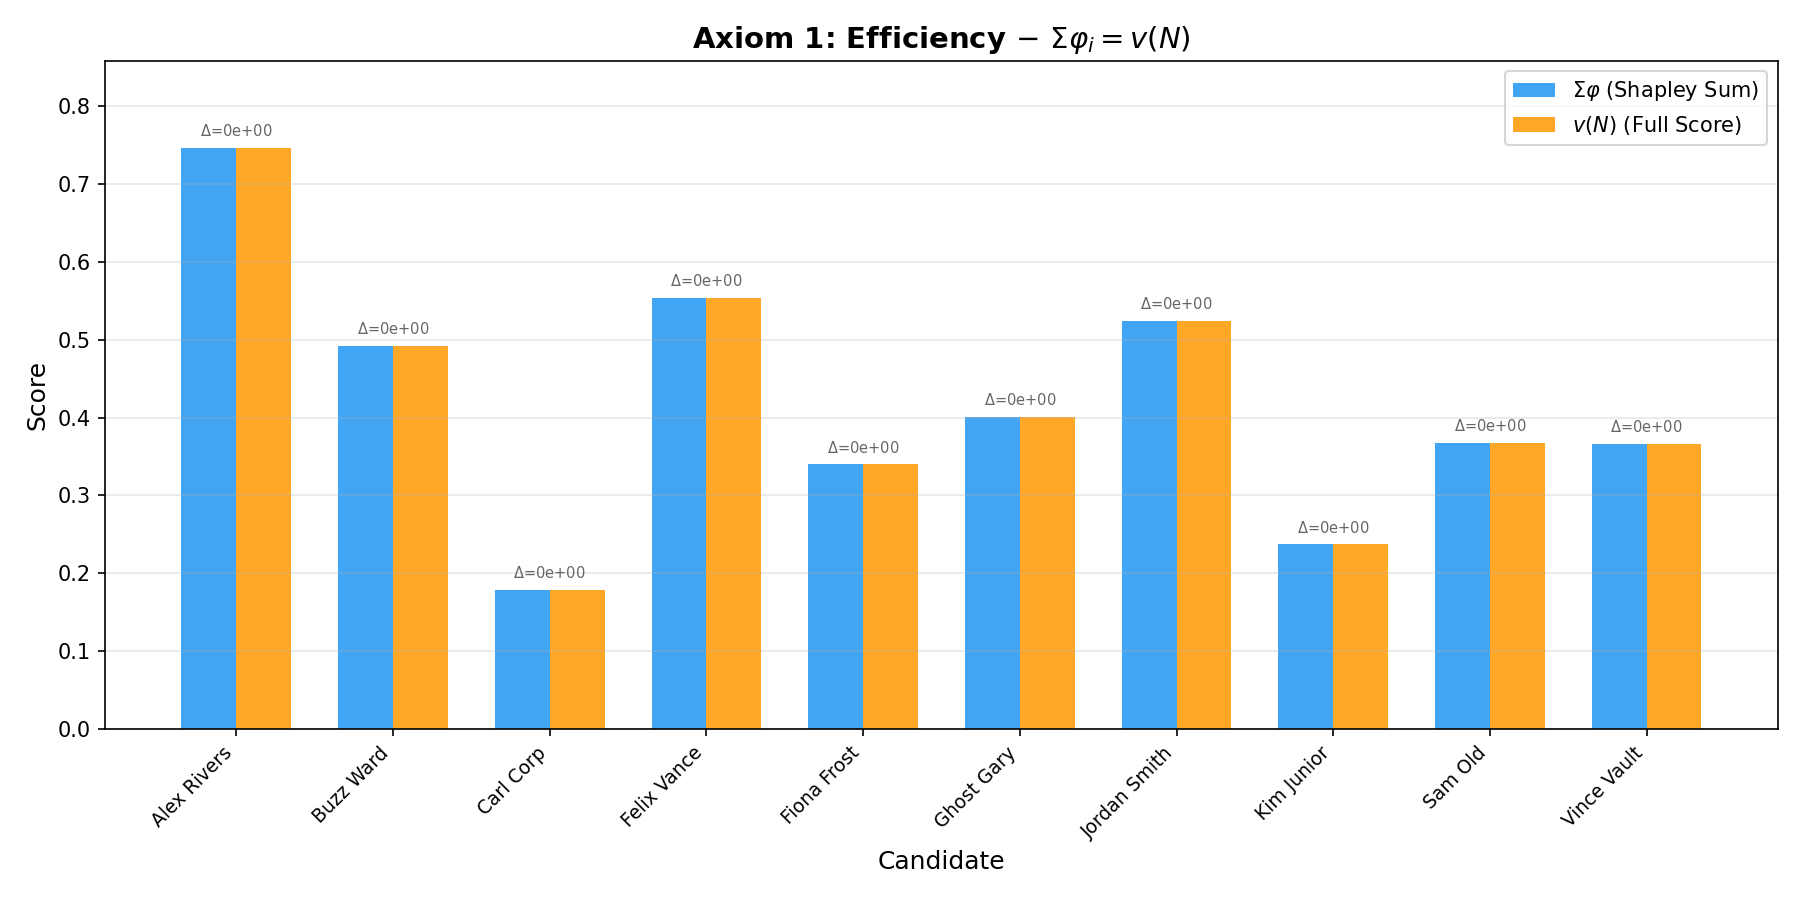

Data behind this chart, as committed beside it:
candidate, phi_cv, phi_github, phi_linkedin, phi_sum, full_match_score, delta, status
Alex Rivers, 0.4432, 0.2952, 0.008667, 0.747, 0.747, 0.0, PASS
Buzz Ward, 0.4845, 0.0, 0.0075, 0.492, 0.492, 0.0, PASS
Carl Corp, 0.1635, 0.0, 0.0155, 0.179, 0.179, 0.0, PASS
Felix Vance, 0.4805, 0.066, 0.0075, 0.554, 0.554, 0.0, PASS
Fiona Frost, 0.266, 0.066, 0.008, 0.34, 0.34, 0.0, PASS
Ghost Gary, 0.401, 0.0, 0.0, 0.401, 0.401, 0.0, PASS
Jordan Smith, 0.103, 0.4095, 0.0115, 0.524, 0.524, 0.0, PASS
Kim Junior, 0.188, 0.049, 0.0, 0.237, 0.237, 0.0, PASS
Sam Old, 0.1648, 0.1878, 0.01533, 0.368, 0.368, 0.0, PASS
Vince Vault, 0.4257, -0.07083, 0.01117, 0.366, 0.366, 0.0, PASS
